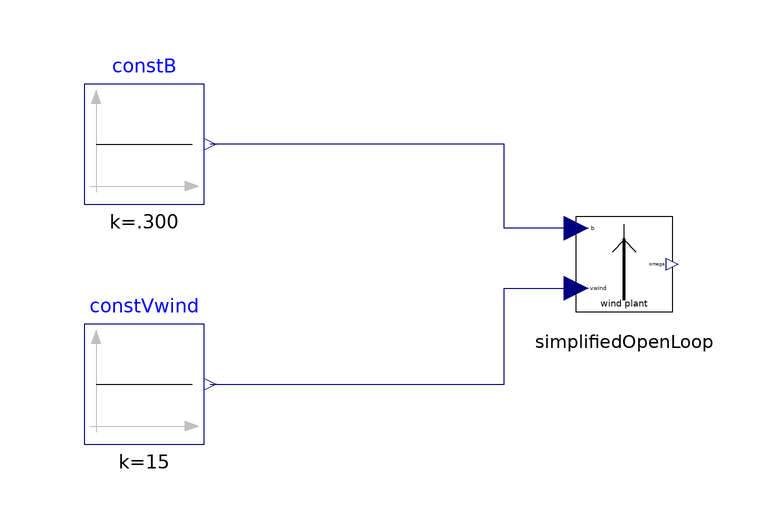

The Modelica model whose source follows is shown above as a component diagram (icons at their Placement, wires along their Line points).

model SimplifiedOpenLoopTest "model for manual testing of SimplifiedOpenLoop"
  // set w start to make sure the turbine doesn't fail to start with large constB.
  SimplifiedOpenLoop simplifiedOpenLoop(inertia(w(start=100, fixed = true))) annotation(
    Placement(transformation(extent = {{-10, -10}, {10, 10}})));
  Modelica.Blocks.Sources.Constant constVwind(k = 15)  annotation(
    Placement(transformation(origin = {-80, -20}, extent = {{-10, -10}, {10, 10}})));
  Modelica.Blocks.Sources.Constant constB(k = .300)  annotation(
    Placement(transformation(origin = {-80, 20}, extent = {{-10, -10}, {10, 10}})));
equation
  connect(simplifiedOpenLoop.b, constB.y) annotation(
    Line(points = {{-8, 6}, {-20, 6}, {-20, 20}, {-69, 20}}, color = {0, 0, 127}));
  connect(constVwind.y, simplifiedOpenLoop.vwind) annotation(
    Line(points = {{-69, -20}, {-20, -20}, {-20, -4}, {-8, -4}}, color = {0, 0, 127}));
annotation(
    experiment(StartTime = 0, StopTime = 100, Tolerance = 1e-06, Interval = 0.05));
end SimplifiedOpenLoopTest;